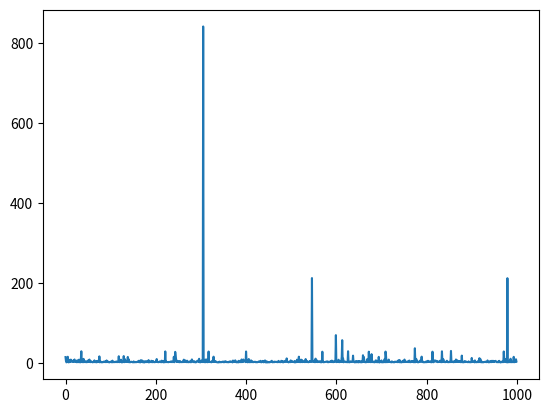

Reproduce this figure in Python.
# Import relevant packages (no numpy, math package only for testing)
import random
import math
import numpy as np
import matplotlib.pyplot as plt

# SIM_CIRCLE:   Input: Radius r (positive real) and a number of iterations iters (large natural number)
#                      Default: radius 1, iters 100000
#               Output: Simulated area of the circle using Monte Carlo method
def sim_circle(r=1, iters=100000):
    count = 0
    for i in range(iters):
        x = random.random()
        y = random.random()
        # This simulates a point in the quarter circle region of the first quadrant
        if x**2 + y**2 <= 1:
            count += 1
    # Return number of counts that landed in circle divided by total iterations
    # Visually, this is the area of the circle incribed in an r x r square
    return 4*r**2*count/iters


# Testing
print(sim_circle(r=4))
print(math.pi*4**2)

# ALL_PRIMES_BEFORE_N:  Input: N (natural number)
#                       Output: Each prime number preceding N printed in order
def all_primes_before_N(N):
    for p in range(2,N+1):
        for i in range(2,p):
            if p%i == 0:
                break
        else:
            print(p)
            print(is_prime(p)) # Test function


# IS_PRIME:     Input: num (positive integer)
#               Output: string explaining whether or not num is is_prime
#                       and if not, a string containing two factors whose product is num
# SOURCE: https://www.programiz.com/python-programming/examples/prime-number
def is_prime(num):
    # prime numbers are greater than 1
    if num > 1:
       # check for factors
       # only need to check up to sqrt(num)
       for i in range(2, int(math.sqrt(num))+1):
           if (num % i) == 0:
               print(num,"is not a prime number")
               print(i,"times",num//i,"is",num)
               break
       else:
           print(num,"is a prime number")

    # if input number is less than
    # or equal to 1, it is not prime
    else:
       print(num,"is not a prime number")


# Testing
print(all_primes_before_N(100))
print(is_prime(497))

# COIN_TOSS_GAME:   Computes the value of a game where our values increase (depending on ) evertime we flip heads and the game stops when we flip tails
#          Input:   Function of growth, iters (int)
#          Output:  Simulated result averaged over number of iters

def coin_toss_game(f = lambda x: x + 1, init = False, iters = 10000):
    total_winnings = 0
    for _ in range(iters):
        winnings = 0
        # Set initial toss for multiplicative functions
        if init:
            coin = random.random()
            if coin <= 0.5:
                winnings = 1
                coin = random.random()
                while coin <= 0.5:
                    winnings = f(winnings)
                    coin = random.random()
        else:
            coin = random.random()
            while coin <= 0.5:
                winnings = f(winnings)
                coin = random.random()

        total_winnings += winnings

    return total_winnings/iters


print(coin_toss_game())
for i in range(2,10):
    print(coin_toss_game(f = lambda x: x + i))
    # We see that E_{X_t}[f(x)=x+i] = i

x = []
for i in range(1000):
    x.append(coin_toss_game(f = lambda x: 2*x, init=True))
    # Although E_{X_t}[f(x)=2*x] = 1/2 + 1/2 + ... = infinity,
    # our game always terminates here, since the probability of a sequence of infinite heads vanishes as n -> inf.
    # Plotting, we get very high variance.

plt.plot(np.array(x))
plt.show()
